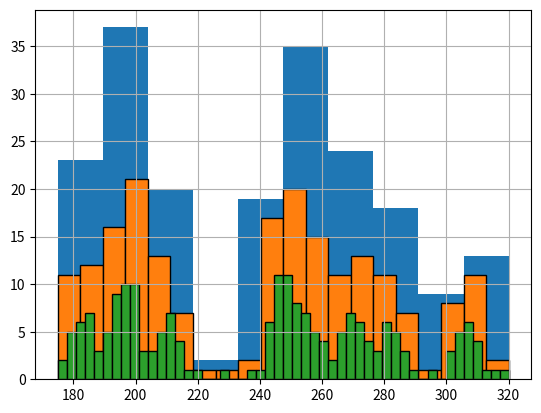

This figure's Python source:
import pandas as pd
import matplotlib.pyplot as plt

data = {
    "agent": ["Ana", "Luis", "Maria", "Carlos", "Sofia"] * 40,
    "aht_seconds": [
        180, 240, 195, 310, 275, 220, 185, 260, 300, 215,
        190, 245, 280, 195, 265, 310, 175, 255, 230, 200,
        185, 270, 295, 210, 250, 320, 188, 242, 267, 198,
        205, 260, 285, 215, 255, 300, 178, 248, 272, 202,
        192, 238, 278, 208, 262, 315, 182, 252, 268, 195,
        200, 245, 290, 212, 258, 308, 176, 244, 270, 198,
        188, 265, 282, 218, 252, 305, 185, 250, 265, 200,
        195, 242, 288, 205, 260, 312, 180, 246, 274, 196,
        202, 248, 285, 210, 255, 302, 183, 253, 269, 197,
        190, 244, 280, 214, 257, 308, 186, 247, 271, 199,
        198, 250, 287, 207, 253, 306, 181, 249, 273, 195,
        193, 246, 283, 211, 256, 304, 184, 251, 267, 198,
        197, 243, 281, 209, 254, 307, 179, 245, 276, 200,
        191, 247, 286, 213, 259, 309, 187, 253, 270, 197,
        196, 249, 284, 206, 261, 303, 182, 248, 272, 201,
        194, 251, 279, 208, 263, 311, 185, 246, 268, 199,
        199, 244, 282, 212, 257, 305, 183, 250, 275, 202,
        192, 248, 277, 210, 255, 308, 180, 247, 271, 198,
        195, 246, 283, 207, 258, 306, 184, 249, 273, 200,
        193, 245, 281, 211, 256, 304, 182, 251, 269, 199,
    ]
}

df = pd.DataFrame(data)

df['aht_seconds'].hist()
# plt.show()

df["aht_seconds"].hist(bins=20, edgecolor="black")
# plt.show()

df["aht_seconds"].hist(bins=50, edgecolor="black")
plt.show()
